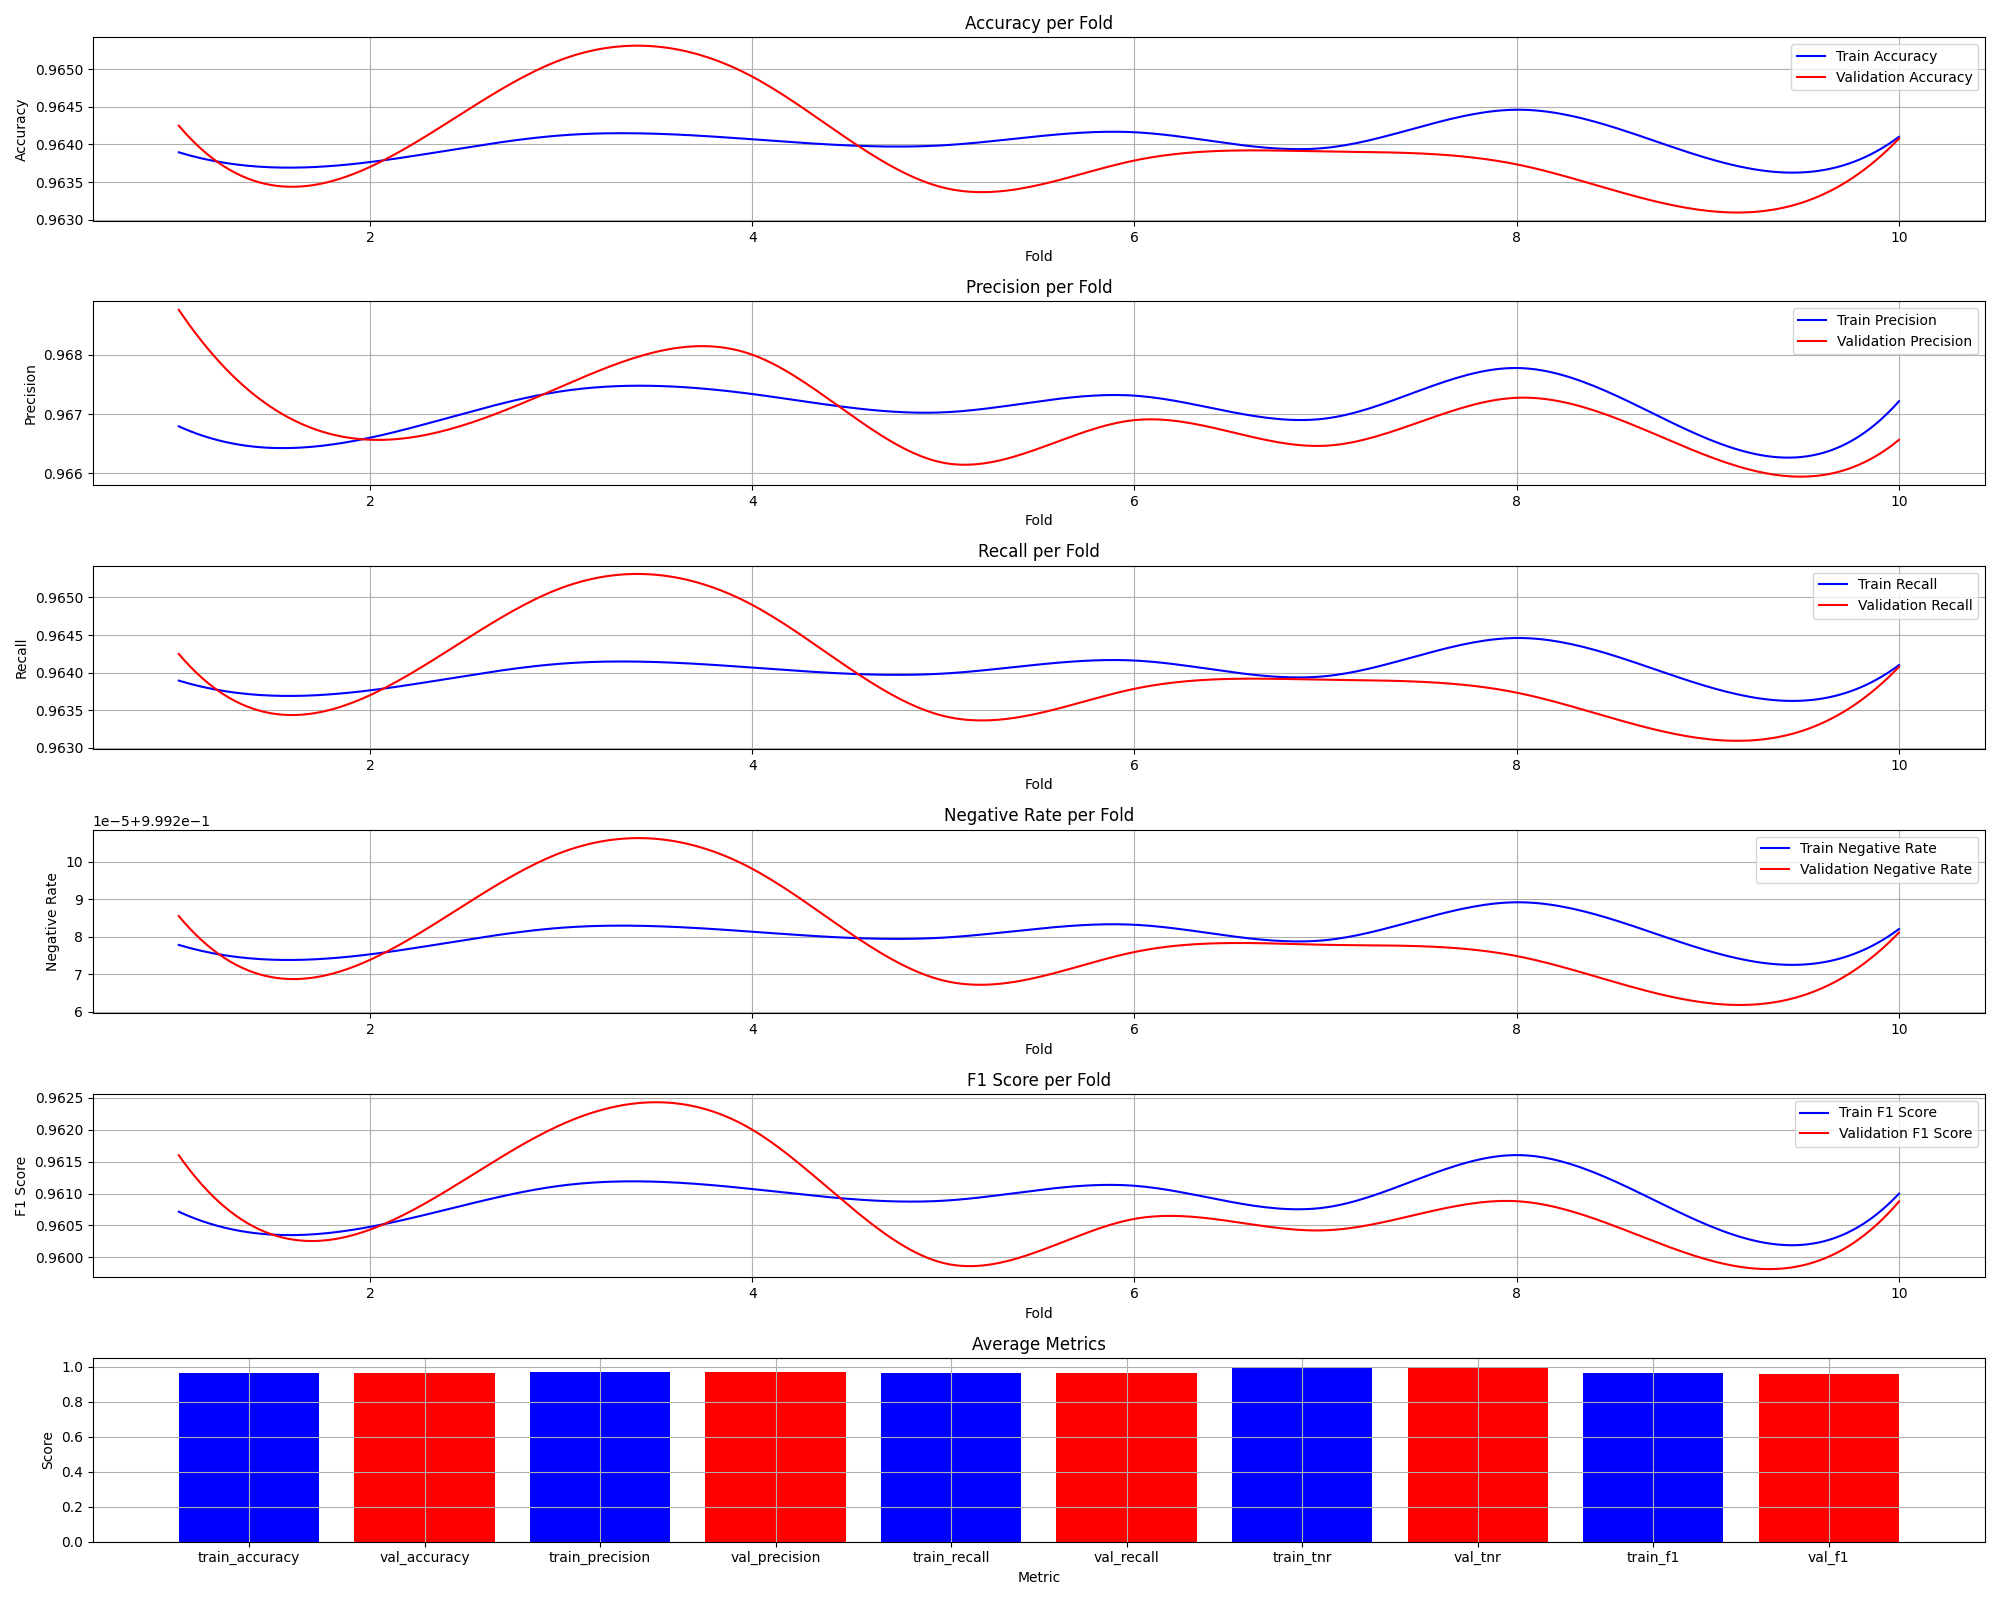

Data behind this chart, as committed beside it:
fold, train_accuracy, val_accuracy, train_precision, train_recall, train_tnr, train_f1, val_precision, val_recall, val_tnr, val_f1
1, 0.9639, 0.9642, 0.9668, 0.9639, 0.9993, 0.9607, 0.9688, 0.9642, 0.9993, 0.9616
2, 0.9638, 0.9637, 0.9666, 0.9638, 0.9993, 0.9605, 0.9666, 0.9637, 0.9993, 0.9604
3, 0.9641, 0.9651, 0.9674, 0.9641, 0.9993, 0.9611, 0.9675, 0.9651, 0.9993, 0.9621
4, 0.9641, 0.9649, 0.9673, 0.9641, 0.9993, 0.9611, 0.968, 0.9649, 0.9993, 0.962
5, 0.964, 0.9634, 0.967, 0.964, 0.9993, 0.9609, 0.9662, 0.9634, 0.9993, 0.9599
6, 0.9642, 0.9638, 0.9673, 0.9642, 0.9993, 0.9611, 0.9669, 0.9638, 0.9993, 0.9606
7, 0.964, 0.9639, 0.9669, 0.964, 0.9993, 0.9608, 0.9665, 0.9639, 0.9993, 0.9604
8, 0.9645, 0.9637, 0.9678, 0.9645, 0.9993, 0.9616, 0.9673, 0.9637, 0.9993, 0.9609
9, 0.9638, 0.9631, 0.9666, 0.9638, 0.9993, 0.9605, 0.9663, 0.9631, 0.9993, 0.96
10, 0.9641, 0.9641, 0.9672, 0.9641, 0.9993, 0.961, 0.9666, 0.9641, 0.9993, 0.9609
Average, 0.964, 0.964, 0.9671, 0.964, 0.9993, 0.9609, 0.967, 0.964, 0.9993, 0.9609
